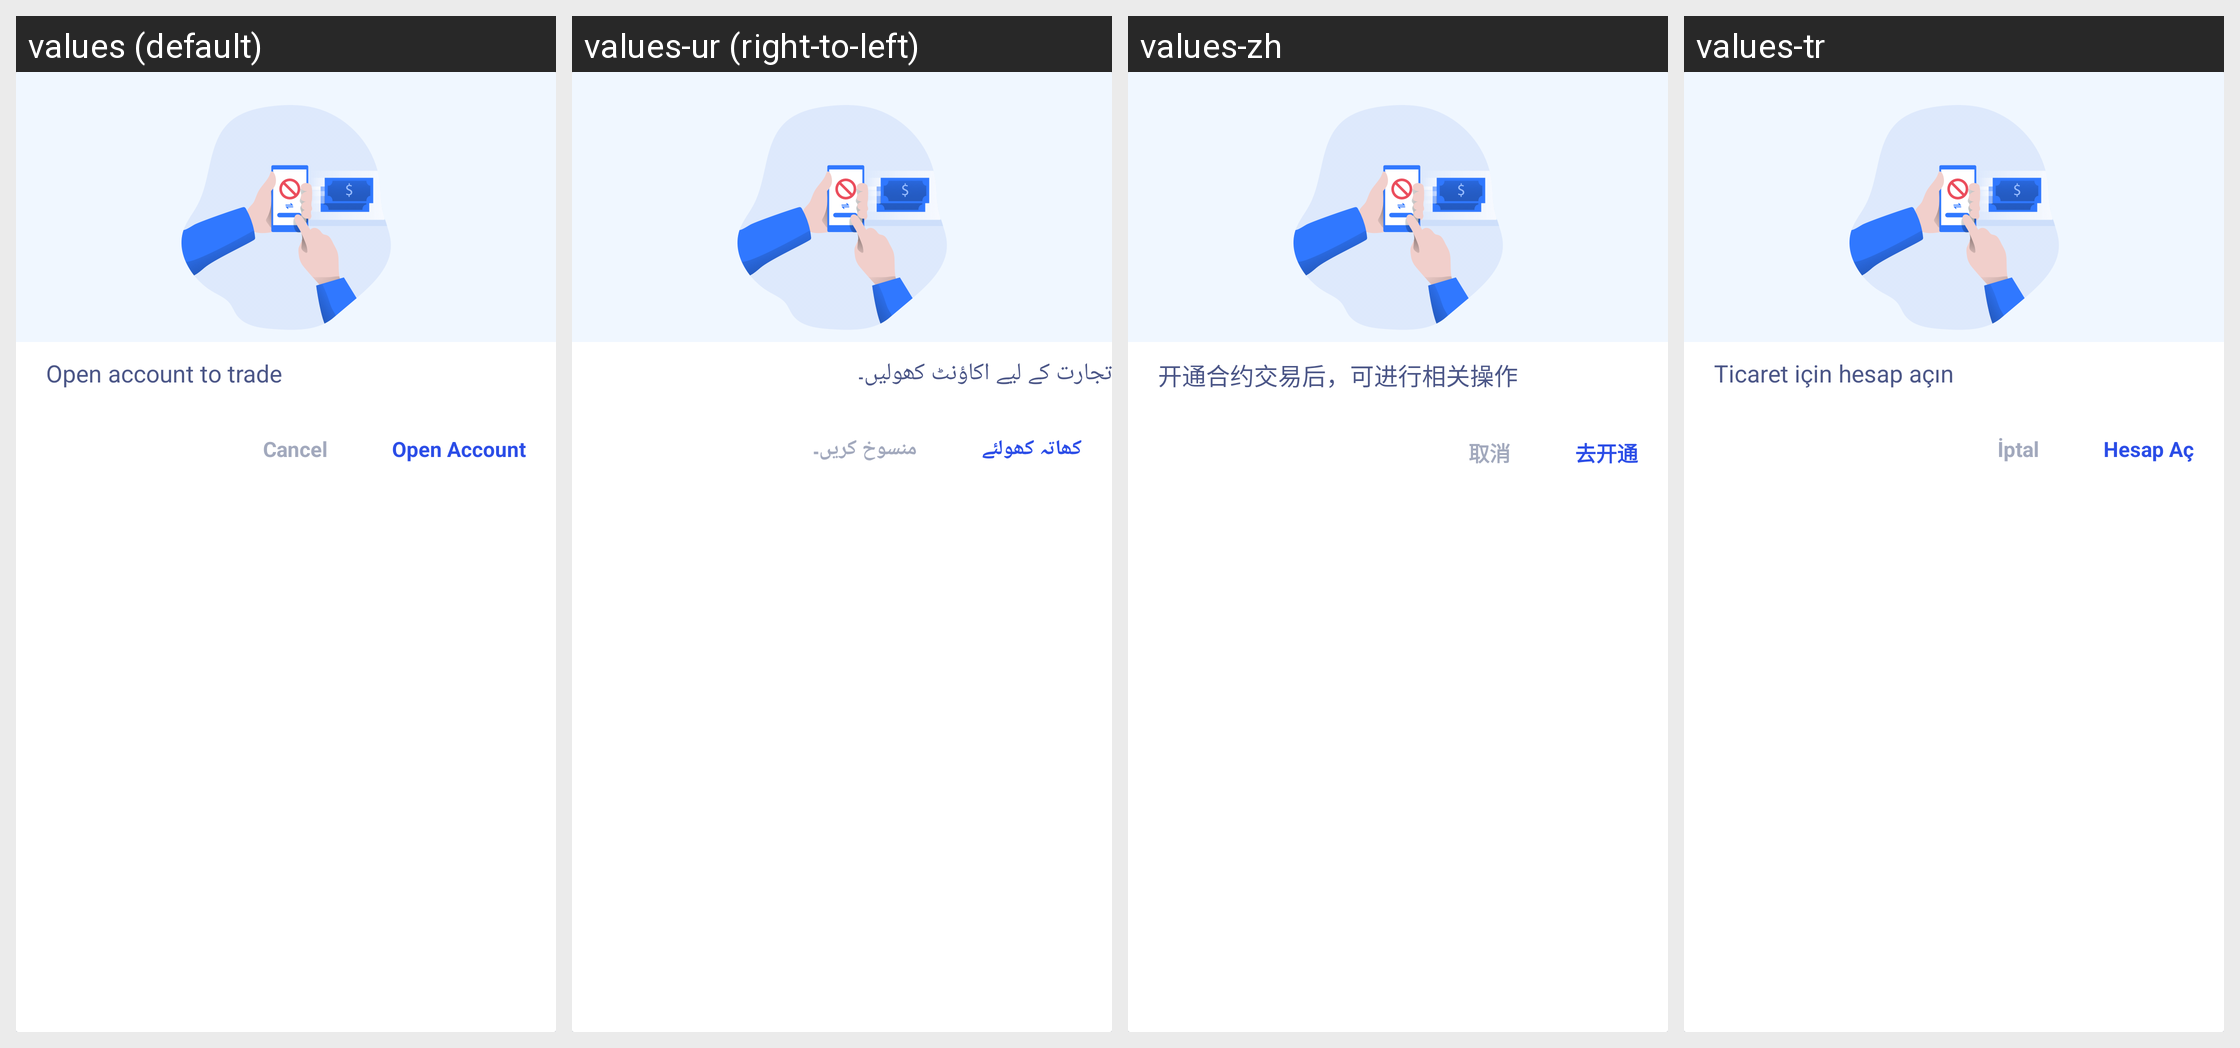

Here is an Android app screen in its default locale and in the app's own translations. Write out the translated-string differences for the strings that appear on this screen.
Android screen res/layout/sl_item_suspension_charging.xml rendered under 4 locales, left to right: values (default), values-ur (right-to-left), values-zh, values-tr. Device: Nexus 5 (rendered at 1080×1920; each locale shown at half size, 540×960, under a caption strip naming it); theme AppTheme.
Other locales in the repository, not shown: values-ar, values-bn, values-de, values-es-rES, values-fr, values-hi-rIN, values-ja-rJP, values-ko-rKR, values-pt, values-ru, values-th, values-vi-rVN, values-zh-rTW.
Strings drawn on this screen, with the default value and each locale's value (text and hints the layout hard-codes, and strings that could not be matched under every locale, appear in the picture but are not listed):

sl_str_open_contract_tips
  values: Open account to trade
  values-ur: تجارت کے لیے اکاؤنٹ کھولیں۔
  values-zh: 开通合约交易后，可进行相关操作
  values-tr: Ticaret için hesap açın

sl_str_to_open
  values: Open Account
  values-ur: کھاتہ کھولئے
  values-zh: 去开通
  values-tr: Hesap Aç

common_text_btnCancel
  values: Cancel
  values-ur: منسوخ کریں۔
  values-zh: 取消
  values-tr: İptal
